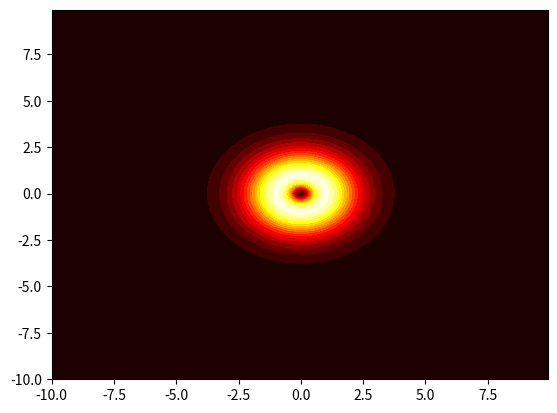
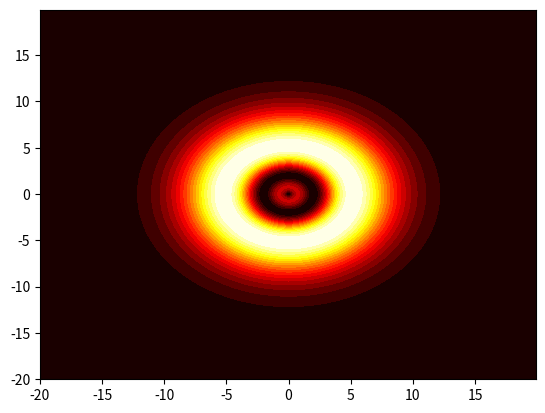
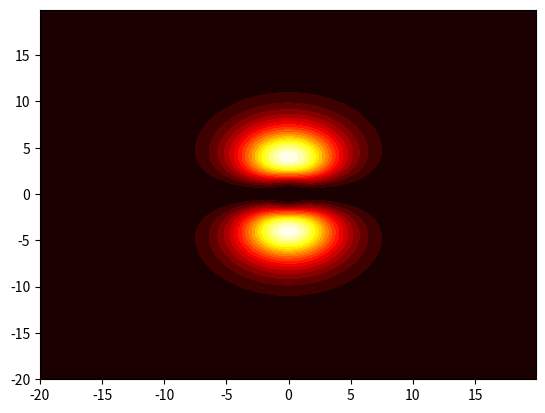
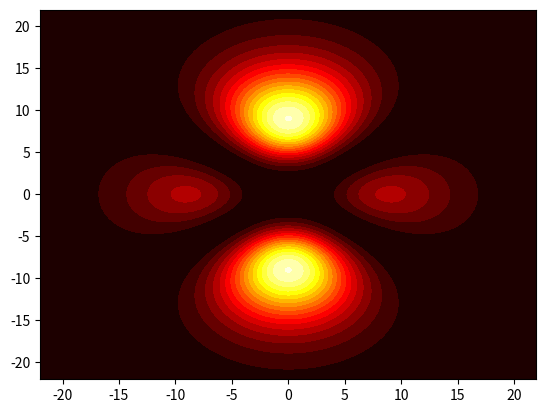

Write the Python code that produced these figures, in order.
# Tyler Brabham
# Phys 137A Fall 2013
# HW 11

'''
Opens the four plots in order. User can save plot once it opens
'''

import matplotlib.pyplot as plt
import numpy as np

def plot_s1():
	fig = plt.figure()

	X = np.arange(-10, 10, 0.1)
	Z = np.arange(-10, 10, 0.1)
	X, Z = np.meshgrid(X, Z)

	R = np.sqrt(X**2 + Z**2)
	f = R**2 * (1/np.pi)*np.exp(-2*R)
	plt.contourf(X, Z, f, 18, alpha=1, cmap='hot')

	plt.show()
	plt.close()

def plot_s2():
	fig = plt.figure()

	X = np.arange(-20, 20, 0.1)
	Z = np.arange(-20, 20, 0.1)
	X, Z = np.meshgrid(X, Z)

	R = np.sqrt(X**2 + Z**2)
	f = R**2 * (1/(8*np.pi))*(1 - R/2)**2 * np.exp(-1*R)
	plt.contourf(X, Z, f, 18, alpha=1, cmap='hot')

	plt.show()
	plt.close()

def plot_2p0():
	fig = plt.figure()

	X = np.arange(-20, 20, 0.1)
	Z = np.arange(-20, 20, 0.1)
	X, Z = np.meshgrid(X, Z)

	R = np.sqrt(X**2 + Z**2)
	f = R**2 * (1/(32*np.pi))* (Z**2) * np.exp(-1*R)
	plt.contourf(X, Z, f, 18, alpha=1, cmap='hot')

	plt.show()
	plt.close()

def plot_3d0():
	fig = plt.figure()

	X = np.arange(-22, 22, 0.05)
	Z = np.arange(-22, 22, 0.05)
	X, Z = np.meshgrid(X, Z)

	R = np.sqrt(X**2 + Z**2)
	f = R**2 * (1/(81*81*6*np.pi))* (R**4) * np.exp(-.66666667*R) * ((3*(Z**2)/(R**2)) - 1)**2
	plt.contourf(X, Z, f, 18, alpha=1, cmap='hot')

	plt.show()
	plt.close()


plot_s1()

plot_s2()

plot_2p0()

plot_3d0()
